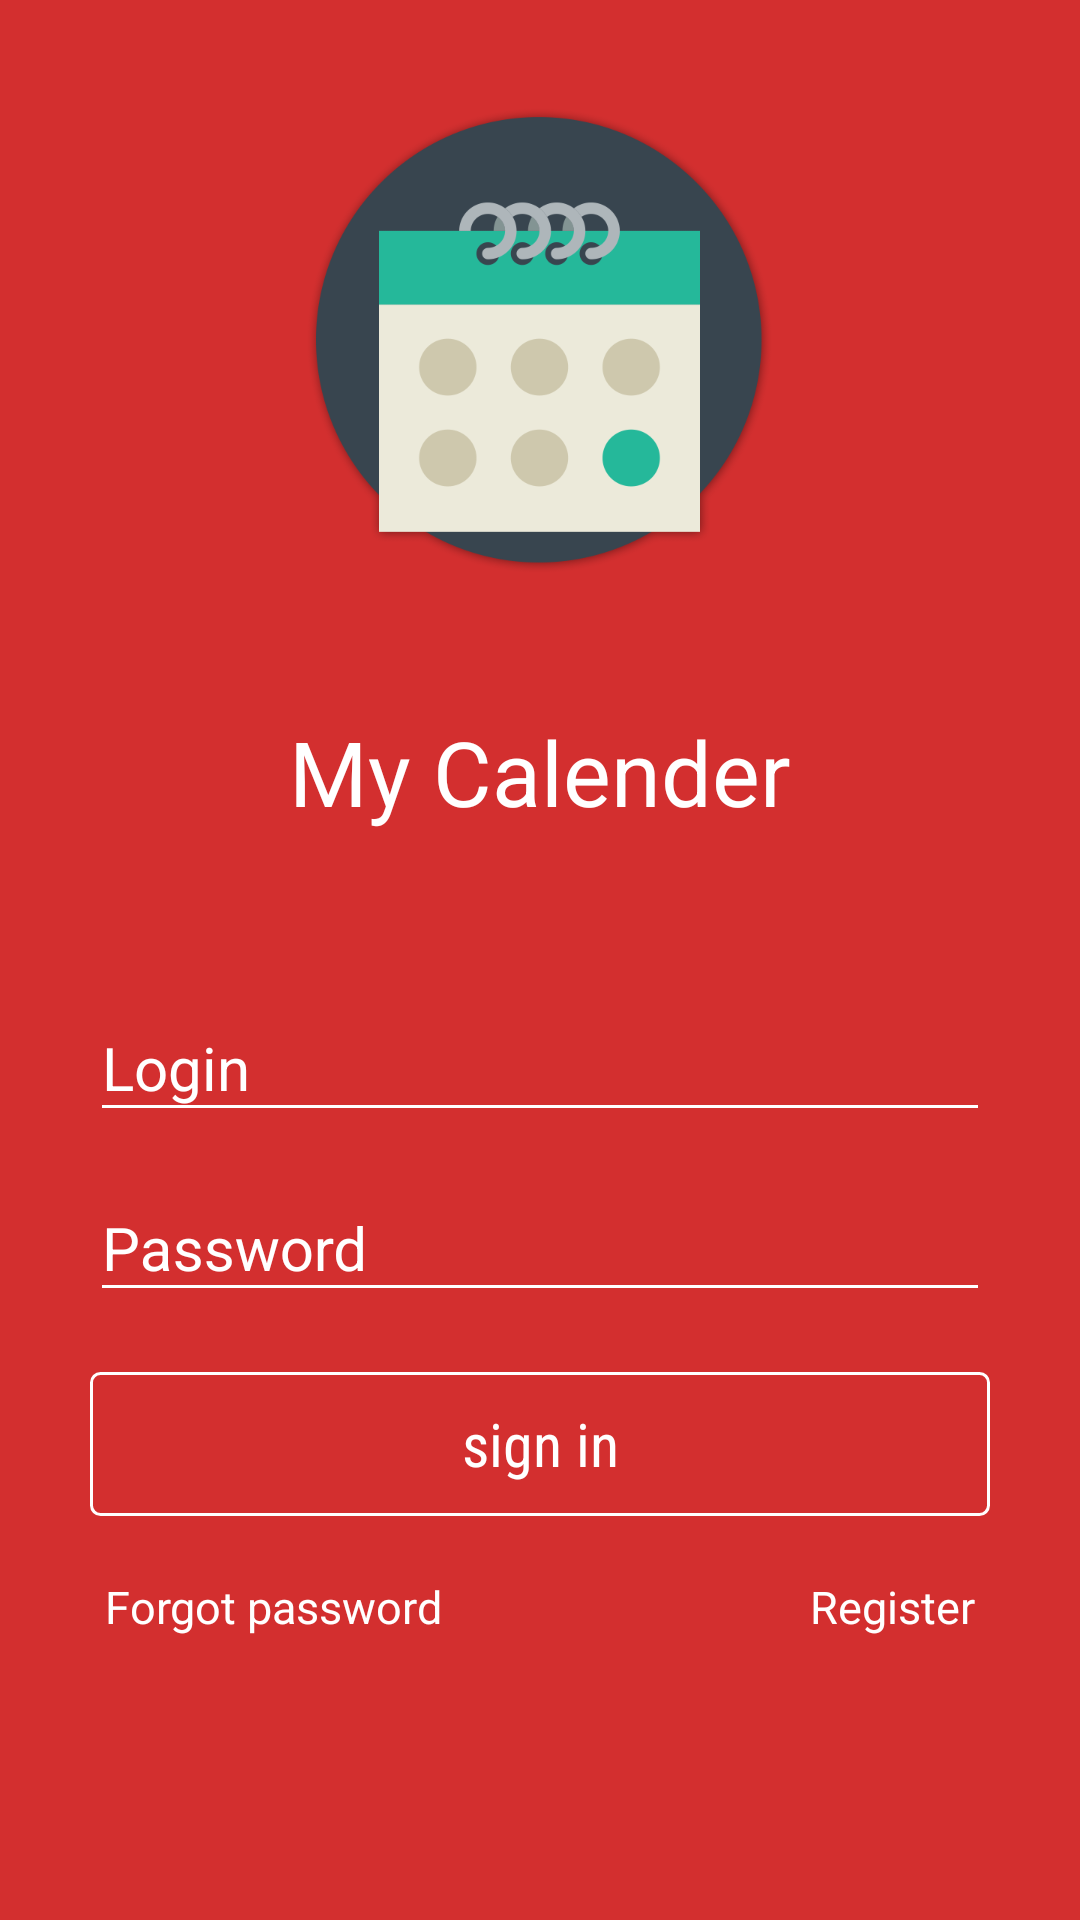

Produce the Android XML layout that renders to this screen, including the resource entries it uses.
<!-- AndroidManifest.xml: application theme AppTheme -->
<!-- res/layout/activity_login.xml -->
<?xml version="1.0" encoding="utf-8"?>

<RelativeLayout xmlns:android="http://schemas.android.com/apk/res/android"
    xmlns:tools="http://schemas.android.com/tools"
    android:id="@+id/activity_login"
    android:layout_width="match_parent"
    android:layout_height="match_parent"
    android:background="@color/colorAccent">

    <LinearLayout
        android:layout_width="match_parent"
        android:layout_height="match_parent"
        android:layout_above="@+id/center"
        android:padding="@dimen/paddingLarge"
        android:gravity="center"
        android:weightSum="5"
        android:orientation="vertical">

        <ImageView
            android:layout_width="wrap_content"
            android:layout_height="0dp"
            android:src="@mipmap/splash_logo"
            android:layout_above="@+id/center"
            android:layout_weight="3.5"/>

        <TextView
            android:layout_width="wrap_content"
            android:layout_height="0dp"
            android:layout_below="@+id/center"
            android:layout_marginTop="@dimen/paddingNormal"
            android:text="My Calender"
            android:textSize="@dimen/tsXLarge"
            android:gravity="center"
            android:textColor="@android:color/white"
            android:layout_weight="1.5"/>

    </LinearLayout>

    <View
        android:id="@+id/center"
        android:layout_width="match_parent"
        android:layout_height="5dp"
        android:layout_centerInParent="true"
        android:background="@android:color/transparent"/>

    <LinearLayout
        android:layout_width="match_parent"
        android:layout_height="wrap_content"
        android:orientation="vertical"
        android:gravity="center"
        android:layout_marginLeft="@dimen/paddingXLarge"
        android:layout_marginRight="@dimen/paddingXLarge"
        android:layout_centerInParent="true"
        android:layout_below="@+id/center"
        android:layout_weight="5">

        <android.support.design.widget.TextInputLayout
            android:id="@+id/til_login"
            android:layout_width="match_parent"
            android:layout_height="wrap_content"
            android:theme="@style/MyTextLabel">

            <android.support.design.widget.TextInputEditText
                android:id="@+id/et_login"
                android:layout_width="match_parent"
                android:layout_height="wrap_content"
                android:textColor="@android:color/white"
                android:hint="@string/str_login_hint"
                android:inputType="text"/>

        </android.support.design.widget.TextInputLayout>

        <android.support.design.widget.TextInputLayout
            android:id="@+id/til_password"
            android:layout_width="match_parent"
            android:layout_height="wrap_content"
            android:theme="@style/MyTextLabel"
            android:layout_marginTop="@dimen/paddingSmall">

            <android.support.design.widget.TextInputEditText
                android:id="@+id/et_password"
                android:layout_width="match_parent"
                android:layout_height="wrap_content"
                android:textColor="@android:color/white"
                android:hint="@string/str_password_hint"
                android:inputType="textPassword"/>

        </android.support.design.widget.TextInputLayout>

        <Button
            android:id="@+id/btn_login"
            android:layout_width="match_parent"
            android:layout_height="wrap_content"
            android:text="@string/label_login"
            android:background="@drawable/button_selector"
            android:textColor="@color/login_button_color"
            android:textSize="@dimen/tsLarge"
            android:fontFamily="sans-serif-condensed"
            android:textAllCaps="false"
            android:layout_marginTop="@dimen/paddingLarge"/>

        <RelativeLayout
            android:layout_width="match_parent"
            android:layout_height="wrap_content"
            android:orientation="horizontal">

            <TextView
                android:layout_width="wrap_content"
                android:layout_height="wrap_content"
                android:padding="@dimen/paddingSmall"
                android:textSize="@dimen/tsStandard"
                android:layout_marginTop="@dimen/paddingStandard"
                android:textColor="@color/login_button_color"
                android:text="Forgot password"/>

            <TextView
                android:id="@+id/tv_register"
                android:layout_width="wrap_content"
                android:layout_height="wrap_content"
                android:padding="@dimen/paddingSmall"
                android:textSize="@dimen/tsStandard"
                android:layout_marginTop="@dimen/paddingStandard"
                android:textColor="@color/login_button_color"
                android:layout_alignParentRight="true"
                android:text="Register"/>

        </RelativeLayout>

    </LinearLayout>
</RelativeLayout>
<!-- resources referenced by this layout -->
<resources>
  <color name="colorAccent">#D32F2F</color>
  <dimen name="paddingLarge">20dp</dimen>
  <dimen name="paddingNormal">10dp</dimen>
  <dimen name="paddingSmall">5dp</dimen>
  <dimen name="paddingStandard">15dp</dimen>
  <dimen name="paddingXLarge">30dp</dimen>
  <dimen name="tsLarge">20sp</dimen>
  <dimen name="tsStandard">15sp</dimen>
  <dimen name="tsXLarge">30sp</dimen>
  <!-- drawable button_selector (drawable) -->
  <?xml version="1.0" encoding="utf-8"?>
  
  <selector xmlns:android="http://schemas.android.com/apk/res/android">
  
      <item android:state_pressed="true">
          <shape android:shape="rectangle">
              <solid android:color="@android:color/white"/>
              <corners android:radius="3dp" />
              <stroke android:width="1dp"
                  android:color="@color/colorPrimaryDark" />
          </shape>
      </item>
  
      <item android:state_pressed="true">
          <shape android:shape="rectangle">
              <solid android:color="@android:color/white"/>
              <corners android:radius="3dp" />
              <stroke android:width="1dp"
                  android:color="@color/colorPrimaryDark"/>
          </shape>
      </item>
  
      <item android:state_pressed="false">
          <shape android:shape="rectangle">
              <solid android:color="@android:color/transparent"/>
              <corners android:radius="3dp" />
              <stroke android:width="1dp"
                  android:color="@android:color/white" />
          </shape>
      </item>
  
  </selector>
  <!-- mipmap splash_logo: png bitmap (mipmap-hdpi, 19777 bytes) -->
  <string name="label_login">sign in</string>
  <string name="str_login_hint">Login</string>
  <string name="str_password_hint">Password</string>
  <style name="MyTextLabel" parent="Widget.Design.TextInputLayout">
          
          <item name="android:textColorHint">@android:color/white</item>
          
          <item name="android:textSize">20sp</item>
          <item name="android:textColor">@android:color/white</item>
          
          <item name="colorAccent">@android:color/white</item>
          <item name="colorControlNormal">@android:color/white</item>
          <item name="colorControlActivated">@android:color/white</item>
      </style>
  <style name="AppTheme" parent="Theme.AppCompat.Light.NoActionBar">
          
          <item name="colorPrimary">@color/colorPrimary</item>
          <item name="colorPrimaryDark">@color/colorPrimaryDark</item>
          <item name="colorAccent">@color/colorAccent</item>
      </style>
  <color name="colorPrimaryDark">#921616</color>
  <color name="colorPrimary">#D32F2F</color>
</resources>
